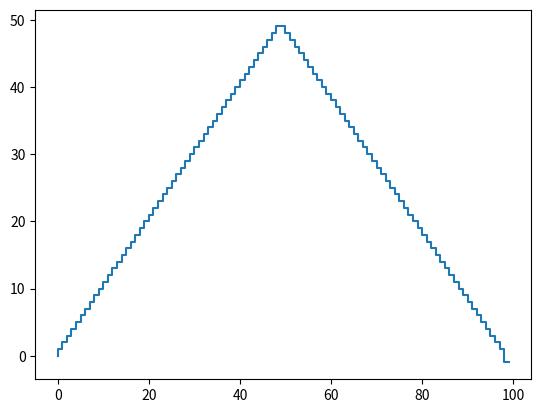

Write the Python code that produced this figure.
""" Implements policy iteration on Gamblers' Problem """

import numpy as np
import matplotlib.pyplot as plt

num_states = 100
value = np.zeros(num_states)
value[num_states - 1] = 1.0

policy = np.zeros(num_states)  # means that you bet 0 at each state

# Define coin
pHead = 0.4
pTail = 1 - pHead


def argmax_action(state):
    """ Find the best action for a particular state """

    # Try out all the (possible) action and choose the best action
    max_q, best_action = -1, -1
    # If we bet 0 we're not going to change anything
    for action in range(1, min(state, num_states - state - 1) + 1):
        q = pHead * value[state + action] + pTail * value[state - action]
        if q >= max_q:
            best_action = action
            max_q = q
    return best_action


def policy_evaluation():
    while True:
        delta = 0
        # Use policy to compute new value for each state
        for state in range(0, num_states - 1):  # Do not update the fine value-state
            previous_value = value[state]
            action = int(policy[state])  # Take action according to policy for a given state and evaluate its' value
            value[state] = pHead * value[state + action] + pTail * value[state - action]
            delta = max(delta, abs(value[state] - previous_value))

        if delta < 1e-20:
            break


def policy_iteration():
    # If we start at state 0, it quits because that's at the best state
    for state in range(1, num_states):
        previous_action = policy[state]
        best_action = argmax_action(state)
        if previous_action == best_action:
            break
        else:
            policy[state] = best_action
            policy_evaluation()

    plt.plot(range(num_states), policy, drawstyle="steps")
    plt.show()


if __name__ == '__main__':
    policy_iteration()
